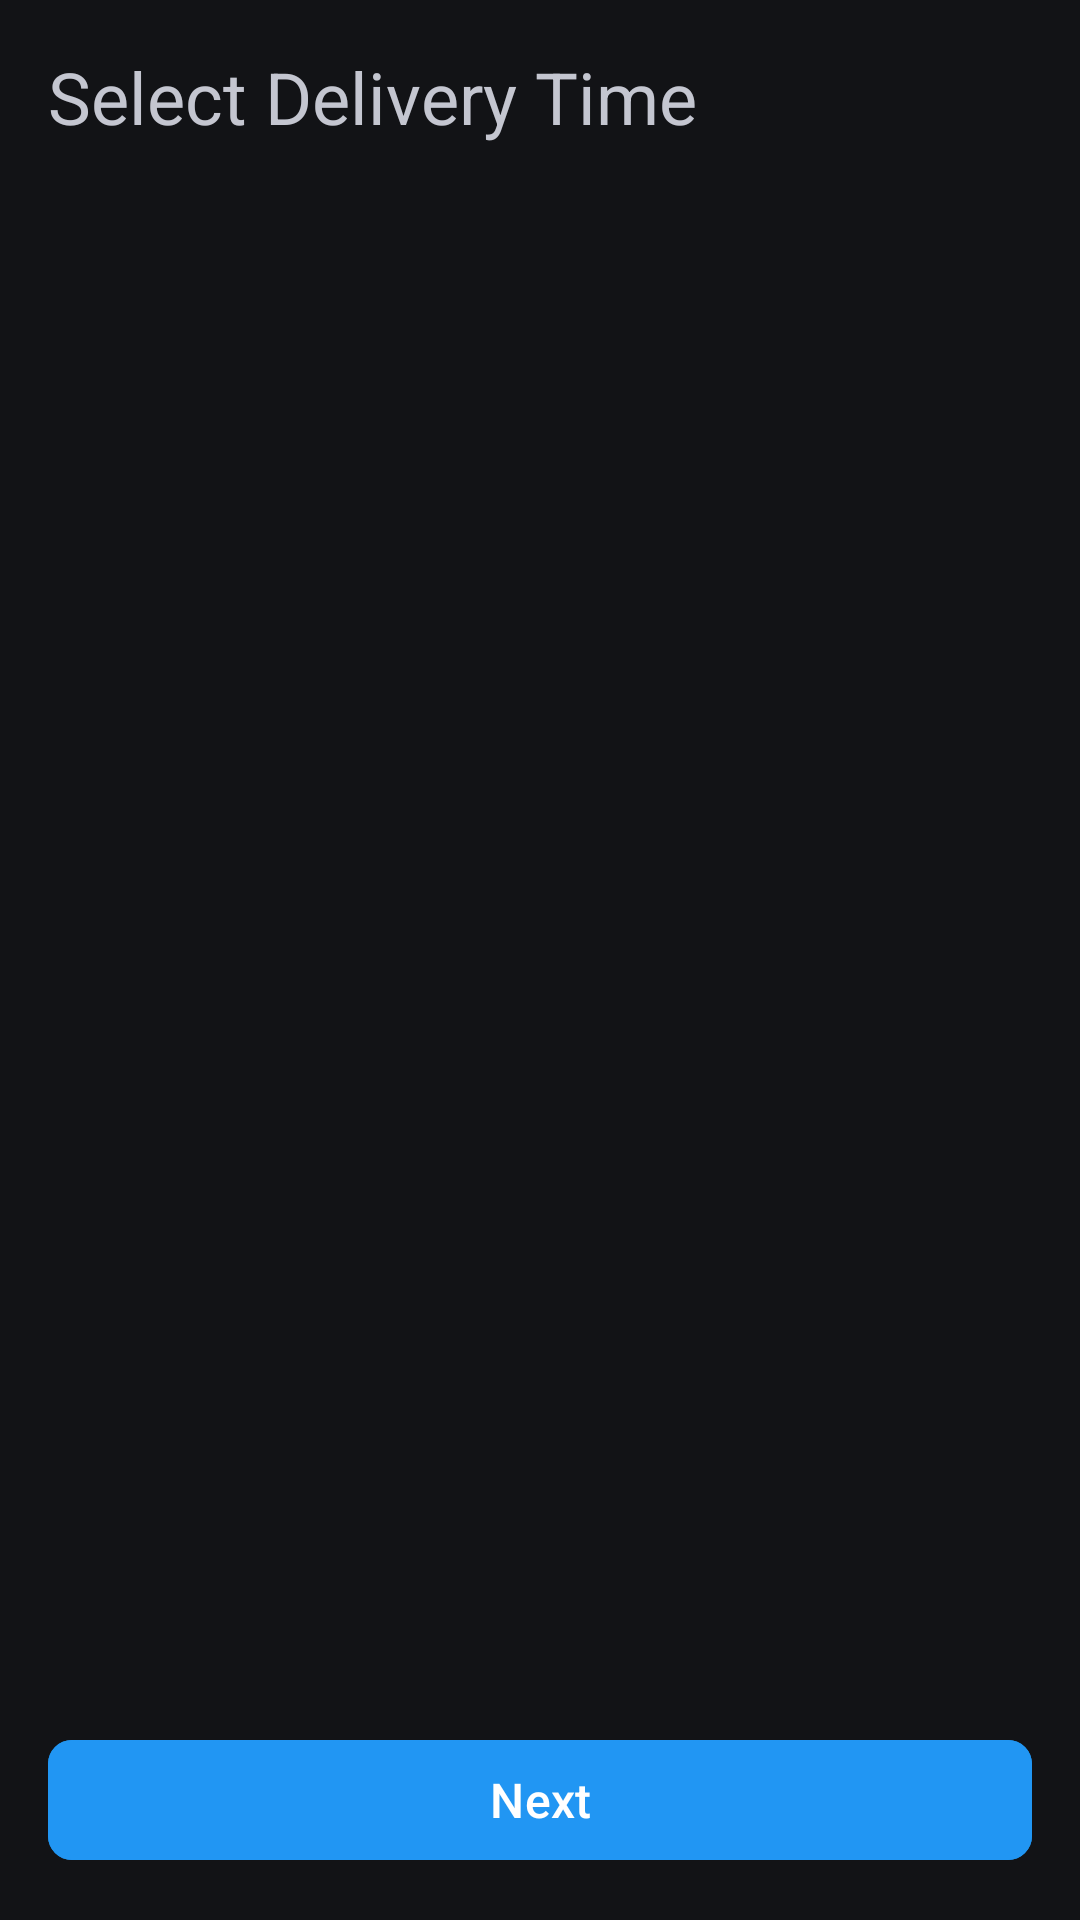

The Android layout XML behind this screen, and the referenced resources:
<!-- AndroidManifest.xml: application theme Theme.TuckBox2008043 -->
<!-- res/layout/activity_time_slot.xml -->
<?xml version="1.0" encoding="utf-8"?>
<LinearLayout xmlns:android="http://schemas.android.com/apk/res/android"
    xmlns:app="http://schemas.android.com/apk/res-auto"
    android:layout_width="match_parent"
    android:layout_height="match_parent"
    android:orientation="vertical"
    android:padding="16dp">

    <TextView
        android:layout_width="wrap_content"
        android:layout_height="wrap_content"
        android:text="Select Delivery Time"
        android:textSize="24sp"
        android:layout_marginBottom="16dp"/>

    <ScrollView
        android:layout_width="match_parent"
        android:layout_height="0dp"
        android:layout_weight="1">

        <RadioGroup
            android:id="@+id/timeSlotGroup"
            android:layout_width="match_parent"
            android:layout_height="wrap_content"
            android:orientation="vertical" />

    </ScrollView>

    <Button
        android:id="@+id/nextButton"
        android:layout_width="match_parent"
        android:layout_height="wrap_content"
        android:text="Next"
        android:enabled="false"
        android:textSize="16sp"
        android:backgroundTint="@color/primary"
        android:textColor="@color/white"
        app:cornerRadius="8dp"/>

</LinearLayout>
<!-- resources referenced by this layout -->
<resources>
  <color name="primary">#2196F3</color>
  <color name="white">#FFFFFFFF</color>
  <style name="Theme.TuckBox2008043" parent="Base.Theme.TuckBox2008043" />
  <style name="Base.Theme.TuckBox2008043" parent="Theme.Material3.DynamicColors.Dark">
          
          
      </style>
</resources>
